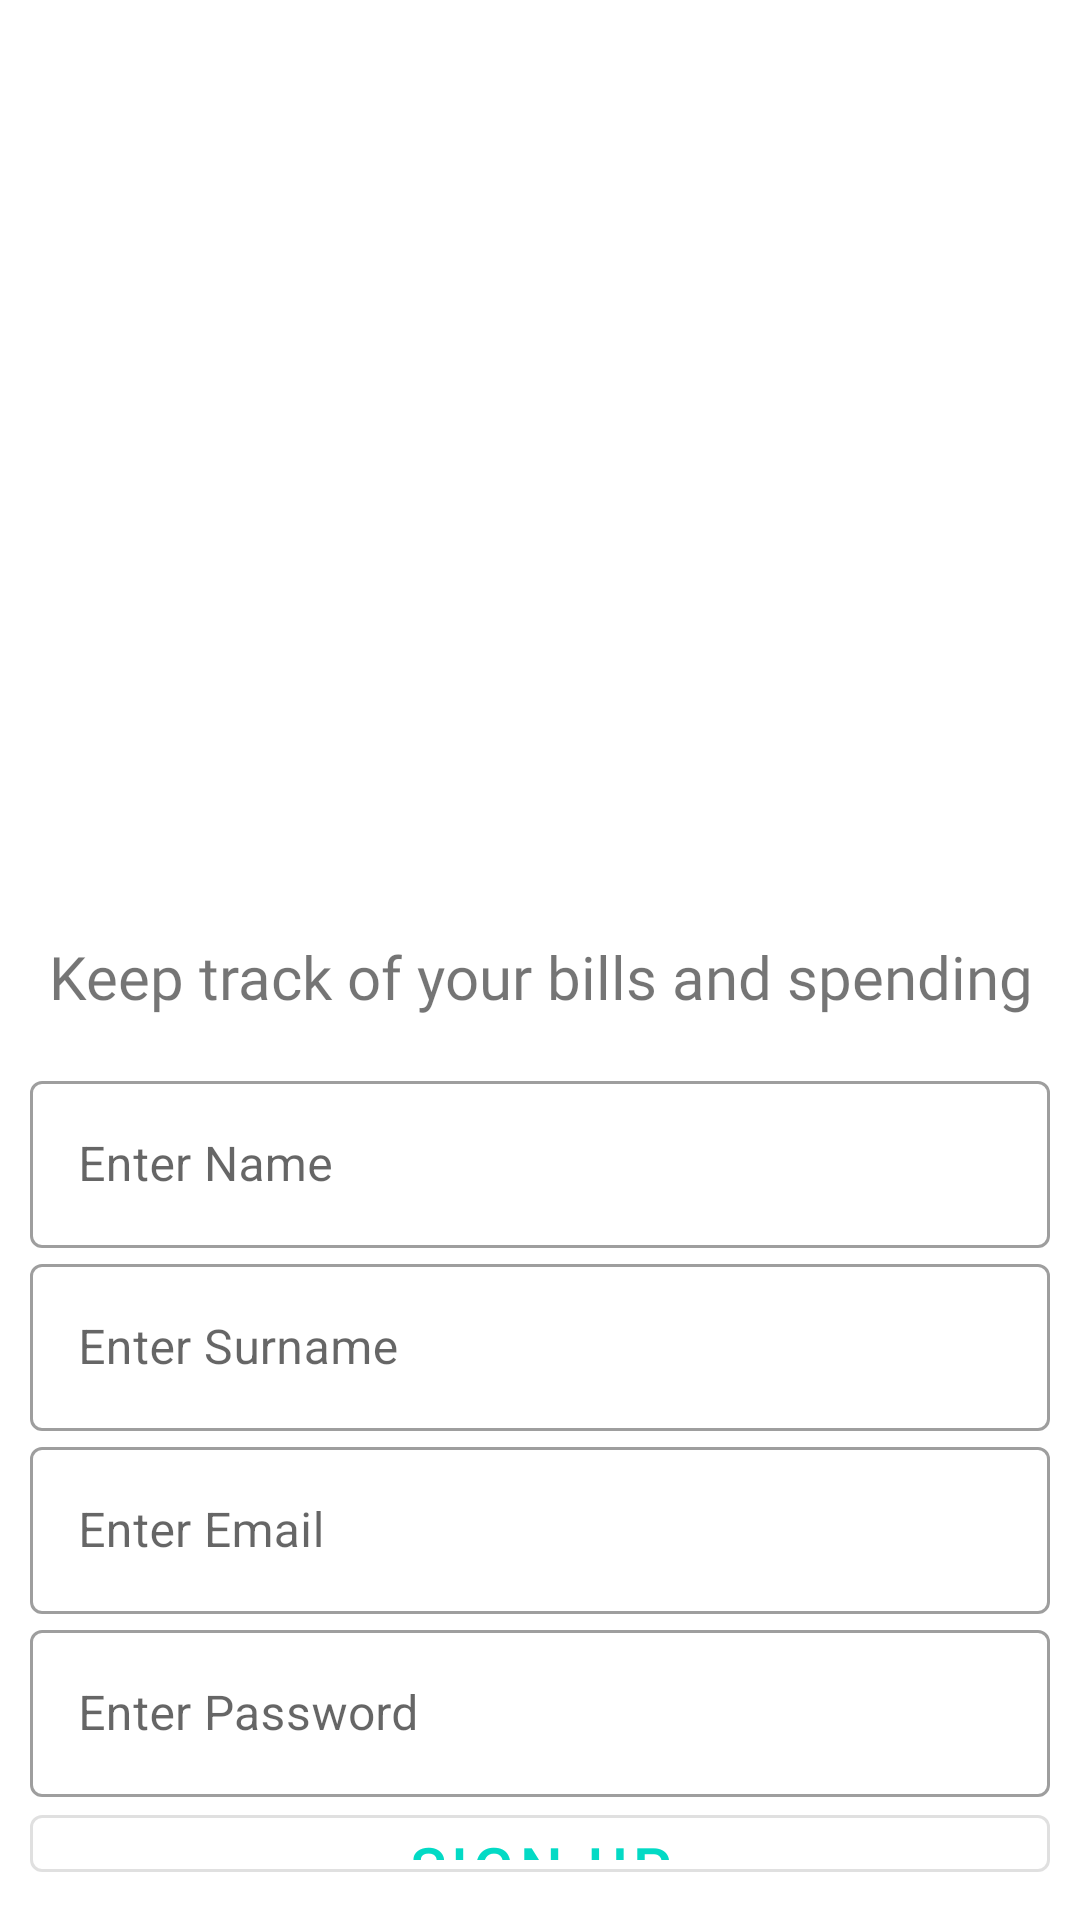

Layout XML and referenced resources for this Android screen:
<!-- AndroidManifest.xml: application theme Theme.Billio -->
<!-- res/layout/fragment_sign_up.xml -->
<?xml version="1.0" encoding="utf-8"?>
<LinearLayout xmlns:android="http://schemas.android.com/apk/res/android"
    xmlns:tools="http://schemas.android.com/tools"
    android:layout_width="match_parent"
    android:layout_height="match_parent"
    tools:context=".fragments.auth.SignUpFragment">

    <LinearLayout
        android:layout_width="match_parent"
        android:layout_height="wrap_content"
        android:padding="10dp"
        android:orientation="vertical">

        <ImageView
            android:id="@+id/logo"
            android:layout_width="282dp"
            android:layout_height="302dp"
            android:layout_gravity="center"
            android:src="@drawable/loginpic"/>
        <TextView
            android:layout_width="match_parent"
            android:layout_height="wrap_content"
            android:fontFamily="@font/acme"
            android:text="@string/slogan"
            android:textSize="20sp"
            android:textAlignment="center"
            android:paddingBottom="16dp"/>

        <com.google.android.material.textfield.TextInputLayout
            android:id="@+id/nameTF"
            android:layout_width="match_parent"
            android:layout_height="wrap_content"
            android:inputType="text"
            android:hint="@string/enter_name"
            style="@style/Widget.MaterialComponents.TextInputLayout.OutlinedBox">

            <com.google.android.material.textfield.TextInputEditText
                android:layout_width="match_parent"
                android:layout_height="wrap_content"
                />

        </com.google.android.material.textfield.TextInputLayout>

        <com.google.android.material.textfield.TextInputLayout
            android:id="@+id/surnameTF"
            android:layout_width="match_parent"
            android:layout_height="wrap_content"
            android:inputType="text"
            android:hint="@string/enter_surname"
            style="@style/Widget.MaterialComponents.TextInputLayout.OutlinedBox">

            <com.google.android.material.textfield.TextInputEditText
                android:layout_width="match_parent"
                android:layout_height="wrap_content"
                />

        </com.google.android.material.textfield.TextInputLayout>

        <com.google.android.material.textfield.TextInputLayout
            android:id="@+id/emailTF"
            android:layout_width="match_parent"
            android:layout_height="wrap_content"
            android:inputType="textEmailAddress"
            android:hint="@string/enter_email"
            style="@style/Widget.MaterialComponents.TextInputLayout.OutlinedBox">

            <com.google.android.material.textfield.TextInputEditText
                android:layout_width="match_parent"
                android:layout_height="wrap_content"
                />

        </com.google.android.material.textfield.TextInputLayout>

        <com.google.android.material.textfield.TextInputLayout
            android:id="@+id/passwordTF"
            android:layout_width="match_parent"
            android:layout_height="wrap_content"
            android:inputType="textPassword"
            android:hint="@string/enter_password"

            style="@style/Widget.MaterialComponents.TextInputLayout.OutlinedBox">

            <com.google.android.material.textfield.TextInputEditText
                android:layout_width="match_parent"
                android:layout_height="wrap_content"
                android:inputType="textPassword"
                />

        </com.google.android.material.textfield.TextInputLayout>

        <com.google.android.material.button.MaterialButton
            android:id="@+id/btnSignup"
            android:textSize="20dp"
            android:textColor="@color/teal_200"
            android:layout_width="match_parent"
            android:layout_height="wrap_content"
            style="?attr/materialButtonOutlinedStyle"
            android:text="@string/Signup"/>
        <com.google.android.material.button.MaterialButton
            android:id="@+id/btnLogin"
            android:textSize="20dp"
            android:textColor="@color/teal_200"
            android:layout_width="match_parent"
            android:layout_height="wrap_content"
            style="?attr/materialButtonOutlinedStyle"
            android:text="@string/login"/>


    </LinearLayout>
</LinearLayout>
<!-- resources referenced by this layout -->
<resources>
  <color name="teal_200">#FF03DAC5</color>
  <string name="Signup">Sign Up</string>
  <string name="enter_email">Enter Email</string>
  <string name="enter_name">Enter Name</string>
  <string name="enter_password">Enter Password</string>
  <string name="enter_surname">Enter Surname</string>
  <string name="login">Login</string>
  <string name="slogan">Keep track of your bills and spending</string>
  <style name="Theme.Billio" parent="Theme.MaterialComponents.DayNight.DarkActionBar">
          
          <item name="colorPrimary">@color/purple_500</item>
          <item name="colorPrimaryVariant">@color/purple_700</item>
          <item name="colorOnPrimary">@color/white</item>
          
          <item name="colorSecondary">@color/teal_200</item>
          <item name="colorSecondaryVariant">@color/teal_dark</item>
          <item name="colorOnSecondary">@color/black</item>
          
          <item name="android:statusBarColor">?attr/colorPrimaryVariant</item>
          
      </style>
  <color name="purple_500">#FF6200EE</color>
  <color name="purple_700">#FF3700B3</color>
  <color name="white">#FFFFFFFF</color>
  <color name="teal_dark"> #FF018775</color>
  <color name="black">#FF000000</color>
</resources>
